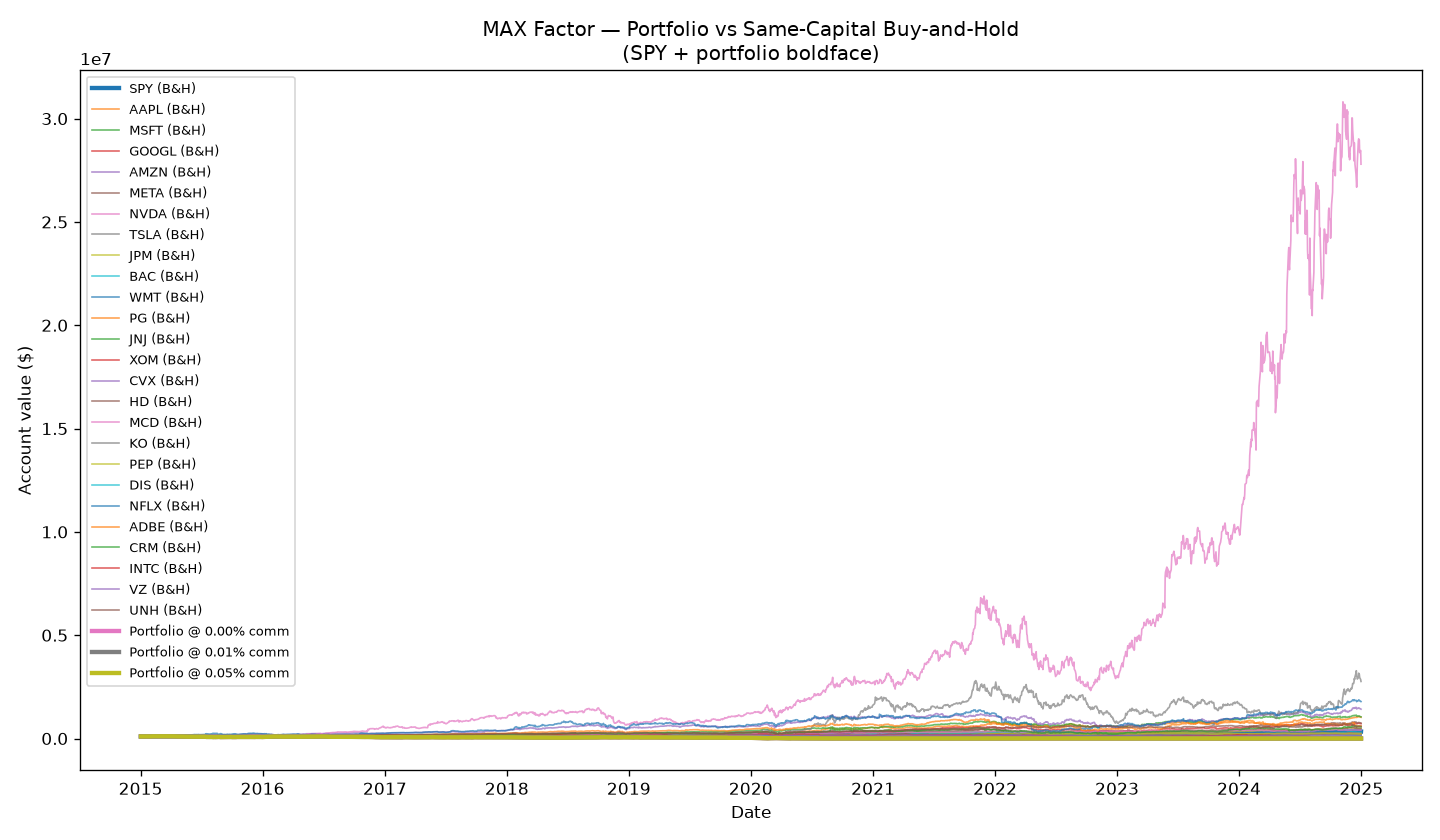

Source data for this figure (header and first rows):
Date, SPY_bh, AAPL_bh, MSFT_bh, GOOGL_bh, AMZN_bh, META_bh, NVDA_bh, TSLA_bh, JPM_bh, BAC_bh, WMT_bh, PG_bh, JNJ_bh, XOM_bh, CVX_bh, HD_bh, MCD_bh, KO_bh, PEP_bh, DIS_bh, NFLX_bh, ADBE_bh, CRM_bh
2015-01-02, 100000, 100000, 100000, 100000, 100000, 100000, 100000, 100000, 100000, 100000, 100000, 100000, 100000, 100000, 100000, 100000, 100000, 100000, 100000, 100000, 100000, 100000, 100000
2015-01-05, 98194, 97183, 99080, 98095, 97948, 98394, 98311, 95796, 96896, 97095, 99709, 99525, 99302, 97264, 96003, 97902, 98896, 100000, 99248, 98539, 94910, 99502, 98194
2015-01-06, 97269, 97192, 97626, 95674, 95712, 97068, 95330, 96339, 94383, 94190, 100477, 99071, 98814, 96747, 95958, 97602, 99078, 100759, 98496, 98016, 93285, 97498, 96556
2015-01-07, 98481, 98555, 98867, 95392, 96726, 97068, 95082, 96188, 94527, 94637, 103143, 99591, 100995, 97727, 95878, 100948, 100804, 102017, 101377, 99019, 93770, 98300, 96101
2015-01-08, 100229, 102342, 101775, 95725, 97388, 99656, 98659, 96038, 96639, 96592, 105320, 100730, 101789, 99354, 98073, 103181, 101179, 103251, 103219, 100043, 95850, 100802, 98903
2015-01-09, 99426, 102451, 100920, 94556, 96243, 99095, 99056, 94232, 94959, 94860, 104016, 99790, 100402, 99214, 96118, 101412, 99946, 102112, 102520, 100533, 94369, 99309, 98177
2015-01-12, 98647, 99927, 99658, 93865, 94454, 97795, 97814, 92203, 94143, 93184, 104796, 99425, 100057, 97307, 94049, 100957, 99732, 101187, 102097, 100757, 91371, 98314, 97451
2015-01-13, 98369, 100814, 99145, 94760, 95534, 97451, 97665, 93133, 94159, 91899, 103970, 99845, 100230, 96951, 92556, 100290, 99539, 101163, 102022, 101536, 92792, 97581, 97856
2015-01-14, 97775, 100430, 98289, 95540, 95057, 97234, 98063, 87862, 90911, 89609, 100827, 99502, 99502, 96671, 92290, 99236, 98156, 100997, 102361, 100512, 92921, 96751, 96641
2015-01-15, 96880, 97704, 97263, 95177, 93009, 94391, 97367, 87488, 87998, 84916, 101723, 99359, 98058, 95831, 91197, 97660, 97984, 100570, 102361, 100640, 92784, 97166, 93028
2015-01-16, 98150, 96945, 98888, 96395, 94237, 95832, 99156, 88035, 89502, 85922, 101013, 100896, 99541, 98158, 93374, 100667, 98102, 100926, 103018, 101525, 96676, 99157, 95611
2015-01-20, 98360, 99442, 99209, 96297, 93816, 97183, 99454, 87515, 89150, 85251, 100920, 100829, 96910, 98126, 94573, 99826, 97362, 102421, 103251, 101056, 99960, 98825, 96708
2015-01-21, 98856, 100201, 98204, 98270, 96347, 97820, 100845, 89631, 89438, 86089, 100861, 101034, 97493, 98966, 96074, 100097, 96869, 102895, 103134, 100448, 117292, 98894, 97417
2015-01-22, 100326, 102808, 100791, 101464, 100583, 98980, 102583, 91934, 92159, 89888, 102794, 102025, 99273, 100043, 96749, 102552, 97459, 103892, 104723, 101493, 122783, 101576, 97907
2015-01-23, 99776, 103339, 100898, 102342, 101254, 99210, 102881, 91783, 90703, 87877, 103038, 100310, 97780, 97910, 94910, 101876, 96033, 102777, 104331, 101035, 125368, 102378, 98953
2015-01-26, 100010, 103448, 100535, 101354, 100370, 98789, 102434, 94182, 90847, 88547, 103178, 99754, 97838, 98847, 96713, 102833, 97223, 102041, 104500, 101301, 127976, 100553, 100912
2015-01-27, 98691, 99826, 91232, 98421, 99426, 96597, 97516, 93922, 89934, 87318, 101898, 96313, 97675, 97975, 96163, 101673, 96043, 100593, 102414, 100235, 130157, 98784, 97552
2015-01-28, 97425, 105470, 88088, 96767, 98506, 97183, 95926, 90908, 87614, 84916, 101071, 94820, 97091, 94743, 92121, 101267, 95196, 99478, 101355, 98848, 126801, 97111, 95122
2015-01-29, 98325, 108753, 89842, 96918, 101057, 99426, 98261, 93566, 89086, 86201, 102119, 95399, 97953, 94345, 91490, 104051, 100011, 99905, 101684, 99435, 127185, 99032, 98076
2015-01-30, 97089, 107162, 86399, 101511, 114913, 96762, 95380, 92837, 87022, 84637, 98929, 93863, 95809, 94172, 91073, 100957, 99121, 97698, 99301, 97024, 126612, 96945, 95290
2015-02-02, 98291, 108506, 88281, 100500, 118135, 95590, 97466, 96183, 88766, 86369, 99779, 94787, 96470, 96499, 94209, 100967, 99196, 98695, 100942, 98059, 126403, 98300, 96691
2015-02-03, 99713, 108525, 88965, 100708, 117837, 96112, 99901, 99567, 90767, 88771, 100338, 95711, 98029, 99375, 97291, 103684, 100708, 98790, 101864, 100373, 130945, 99419, 98937
2015-02-04, 99333, 109357, 89478, 99349, 118226, 96405, 100149, 99653, 90222, 88212, 100873, 95533, 96977, 98524, 96243, 104815, 100847, 98908, 102287, 108032, 128592, 99917, 99578
2015-02-05, 100336, 110138, 90783, 100053, 121188, 96380, 101788, 100766, 90847, 89218, 101607, 96546, 98029, 99494, 97095, 105376, 101158, 99169, 102298, 109483, 128650, 101051, 100034
2015-02-06, 100058, 109210, 90697, 100818, 121315, 94927, 101341, 99111, 92639, 92123, 101665, 95333, 96728, 99309, 97362, 105424, 100783, 98363, 102404, 108821, 127346, 100276, 99882
2015-02-09, 99611, 109936, 90590, 99949, 120109, 94888, 101242, 99166, 92527, 91341, 100012, 94709, 95465, 99374, 98090, 104747, 99421, 97841, 101620, 108512, 126976, 99986, 97873
2015-02-10, 100672, 112048, 91104, 102004, 120900, 95844, 104074, 98623, 93551, 91732, 101618, 95088, 96010, 98777, 97868, 107000, 100815, 100617, 103759, 108715, 130094, 100581, 99240
2015-02-11, 100730, 114674, 90633, 101596, 121593, 97527, 103378, 97032, 93407, 91397, 100512, 95366, 96039, 98332, 97691, 106652, 101019, 100546, 106311, 108661, 130363, 100926, 99257
2015-02-12, 101699, 116125, 92151, 103108, 122251, 97170, 110780, 92508, 95327, 93128, 99988, 95800, 94183, 100253, 99440, 108440, 101962, 100071, 106173, 110485, 130891, 103110, 103410
2015-02-13, 102118, 116694, 93819, 104081, 123762, 96546, 110830, 92914, 95487, 92793, 99895, 95656, 95312, 101339, 101162, 108179, 102563, 99644, 104966, 111115, 133576, 105764, 106094
2015-02-17, 102278, 117383, 93863, 102919, 121687, 96367, 111177, 93179, 96175, 92905, 100070, 95199, 96096, 100992, 100821, 108286, 101169, 99217, 104151, 111061, 134682, 106622, 104777
2015-02-18, 102288, 118200, 93755, 102474, 121020, 97782, 109886, 93229, 95007, 91061, 100454, 96056, 95637, 98777, 99063, 108276, 101415, 99027, 105178, 110784, 136144, 107451, 106347
2015-02-19, 102215, 117952, 93690, 103191, 122845, 101236, 110184, 96535, 94783, 90559, 97229, 94887, 96345, 97073, 97188, 107261, 100997, 99929, 104532, 110816, 136012, 107451, 106026
2015-02-20, 102828, 118916, 94466, 102313, 124355, 101848, 110979, 98997, 95695, 91508, 98137, 94509, 96596, 97594, 97412, 108518, 100997, 99597, 104892, 111520, 137044, 108584, 107596
2015-02-23, 102814, 122130, 95090, 101029, 123214, 100497, 110084, 94542, 94975, 90503, 98487, 95088, 96519, 96607, 96749, 108556, 101126, 99312, 105305, 111989, 135221, 107962, 105638
2015-02-24, 103106, 121368, 94961, 101718, 122712, 100000, 111256, 93069, 97328, 91508, 98452, 95210, 97020, 97052, 96838, 112878, 101844, 99976, 105443, 111648, 136092, 107382, 104541
2015-02-25, 103018, 118264, 94746, 103358, 124909, 101415, 110409, 92910, 97840, 92123, 97288, 95166, 97511, 97247, 97395, 112453, 105790, 99786, 105358, 112608, 137081, 107921, 106128
2015-02-26, 102896, 119761, 94896, 105616, 124724, 102498, 110708, 94474, 98544, 89609, 97555, 94843, 99043, 96216, 96031, 111554, 107629, 100759, 104903, 111531, 138428, 109151, 118569
2015-02-27, 102546, 117961, 94444, 106247, 123221, 100663, 110010, 92718, 98064, 88324, 97707, 94798, 98763, 96097, 95690, 110945, 106969, 102753, 104807, 111019, 136101, 109345, 117117
2015-03-02, 103193, 118540, 94509, 108587, 125003, 101657, 112703, 89978, 98848, 89441, 97742, 95110, 99447, 95554, 94991, 112269, 108159, 102515, 104828, 112949, 137631, 110299, 115564
2015-03-03, 102770, 118788, 93216, 109298, 124663, 101466, 110608, 90994, 99168, 89609, 97055, 94832, 98600, 95098, 94327, 112221, 107878, 101922, 104193, 113440, 136043, 109193, 113015
2015-03-04, 102337, 118035, 92743, 109212, 124050, 103123, 111855, 92308, 99424, 88768, 96135, 93930, 97935, 94621, 94327, 110954, 108429, 100854, 103783, 112608, 134628, 107313, 109521
2015-03-05, 102449, 116079, 92850, 109797, 125707, 103518, 113999, 91482, 99216, 89665, 97288, 94241, 98773, 94143, 93941, 112066, 107196, 100617, 103644, 112032, 134020, 108681, 110719
2015-03-06, 101008, 116253, 91235, 108186, 123198, 101989, 112453, 88405, 97440, 90898, 96147, 92048, 96451, 92938, 92883, 110655, 105055, 98529, 102514, 110741, 130143, 107202, 108980
2015-03-09, 101426, 116749, 92290, 108413, 122702, 101262, 112752, 87037, 98416, 90618, 96484, 92526, 96981, 92428, 93241, 111428, 105682, 98220, 102376, 112277, 127710, 107727, 110533
2015-03-10, 99781, 114334, 90524, 105722, 119769, 98853, 114697, 86781, 95951, 88488, 95541, 90800, 95892, 91451, 92309, 109387, 104146, 96559, 100659, 109963, 124680, 105073, 107630
2015-03-11, 99547, 112250, 90416, 104936, 118751, 98878, 114099, 88341, 96399, 90281, 94499, 90633, 94727, 91191, 92874, 109883, 102708, 95159, 99807, 109749, 126151, 105073, 107495
2015-03-12, 100813, 114279, 88349, 105971, 121302, 100612, 113052, 87123, 98208, 90169, 95916, 91413, 96181, 91408, 91869, 112827, 104103, 97073, 102024, 114315, 128481, 106995, 109639
2015-03-13, 100195, 113489, 89124, 104428, 120115, 99490, 113201, 86033, 97616, 90169, 95916, 91123, 95584, 91028, 91151, 111583, 104211, 95494, 100542, 113536, 125638, 107299, 109048
2015-03-16, 101533, 114738, 89512, 106060, 121013, 99516, 114548, 89234, 98976, 90393, 97544, 93050, 97366, 91994, 92506, 113216, 105076, 96403, 101747, 114528, 120929, 108280, 112137
2015-03-17, 101232, 116657, 89813, 105299, 120550, 101160, 115944, 88792, 98592, 90169, 96759, 92259, 96239, 91256, 92542, 112322, 104016, 96930, 100340, 114091, 119940, 110119, 114028
2015-03-18, 102449, 117970, 91536, 106913, 121593, 103136, 114049, 91519, 98816, 89553, 96654, 93261, 97752, 93416, 95708, 112808, 104914, 97145, 100883, 115168, 121259, 106290, 115716
2015-03-19, 101981, 117080, 91084, 106443, 120978, 105481, 115794, 89212, 97936, 87479, 95471, 92849, 97973, 91614, 93959, 111914, 103811, 95757, 100308, 114528, 121858, 106635, 116273
2015-03-20, 102881, 115610, 92355, 106685, 122679, 106820, 117041, 90320, 98816, 88768, 97485, 94364, 98657, 91755, 96004, 114178, 104968, 97265, 101629, 115659, 122743, 106939, 114264
2015-03-23, 102681, 116813, 92312, 106764, 121584, 107623, 113251, 91026, 97840, 88096, 97567, 94498, 99216, 92721, 95009, 112798, 106666, 97193, 102173, 115435, 121797, 105543, 114213
2015-03-24, 102104, 116336, 92398, 109062, 121253, 108744, 111705, 91979, 96751, 87479, 97263, 93451, 98234, 91733, 93466, 112876, 107467, 96834, 102184, 114251, 125603, 104299, 113724
2015-03-25, 100608, 113296, 89297, 107072, 120239, 105698, 104923, 88596, 95391, 86359, 95237, 92437, 96673, 92103, 94784, 110476, 106147, 96786, 101544, 112000, 120866, 101092, 111040
2015-03-26, 100368, 114086, 88758, 106438, 119068, 105813, 104574, 86822, 95279, 86415, 95904, 91480, 96480, 91516, 94408, 109203, 105606, 96547, 101939, 112256, 119866, 100871, 111394
2015-03-27, 100598, 113177, 88241, 105288, 120109, 106182, 106619, 84355, 95295, 85798, 95272, 91658, 96673, 90713, 93537, 110651, 104871, 95901, 102280, 112512, 118866, 101341, 112340
2015-03-30, 101825, 116042, 88220, 105965, 121415, 106055, 107067, 86895, 97552, 86975, 96654, 92114, 97839, 92938, 95888, 111399, 105866, 96930, 102887, 113195, 121101, 101742, 112846
... 2,456 more rows
